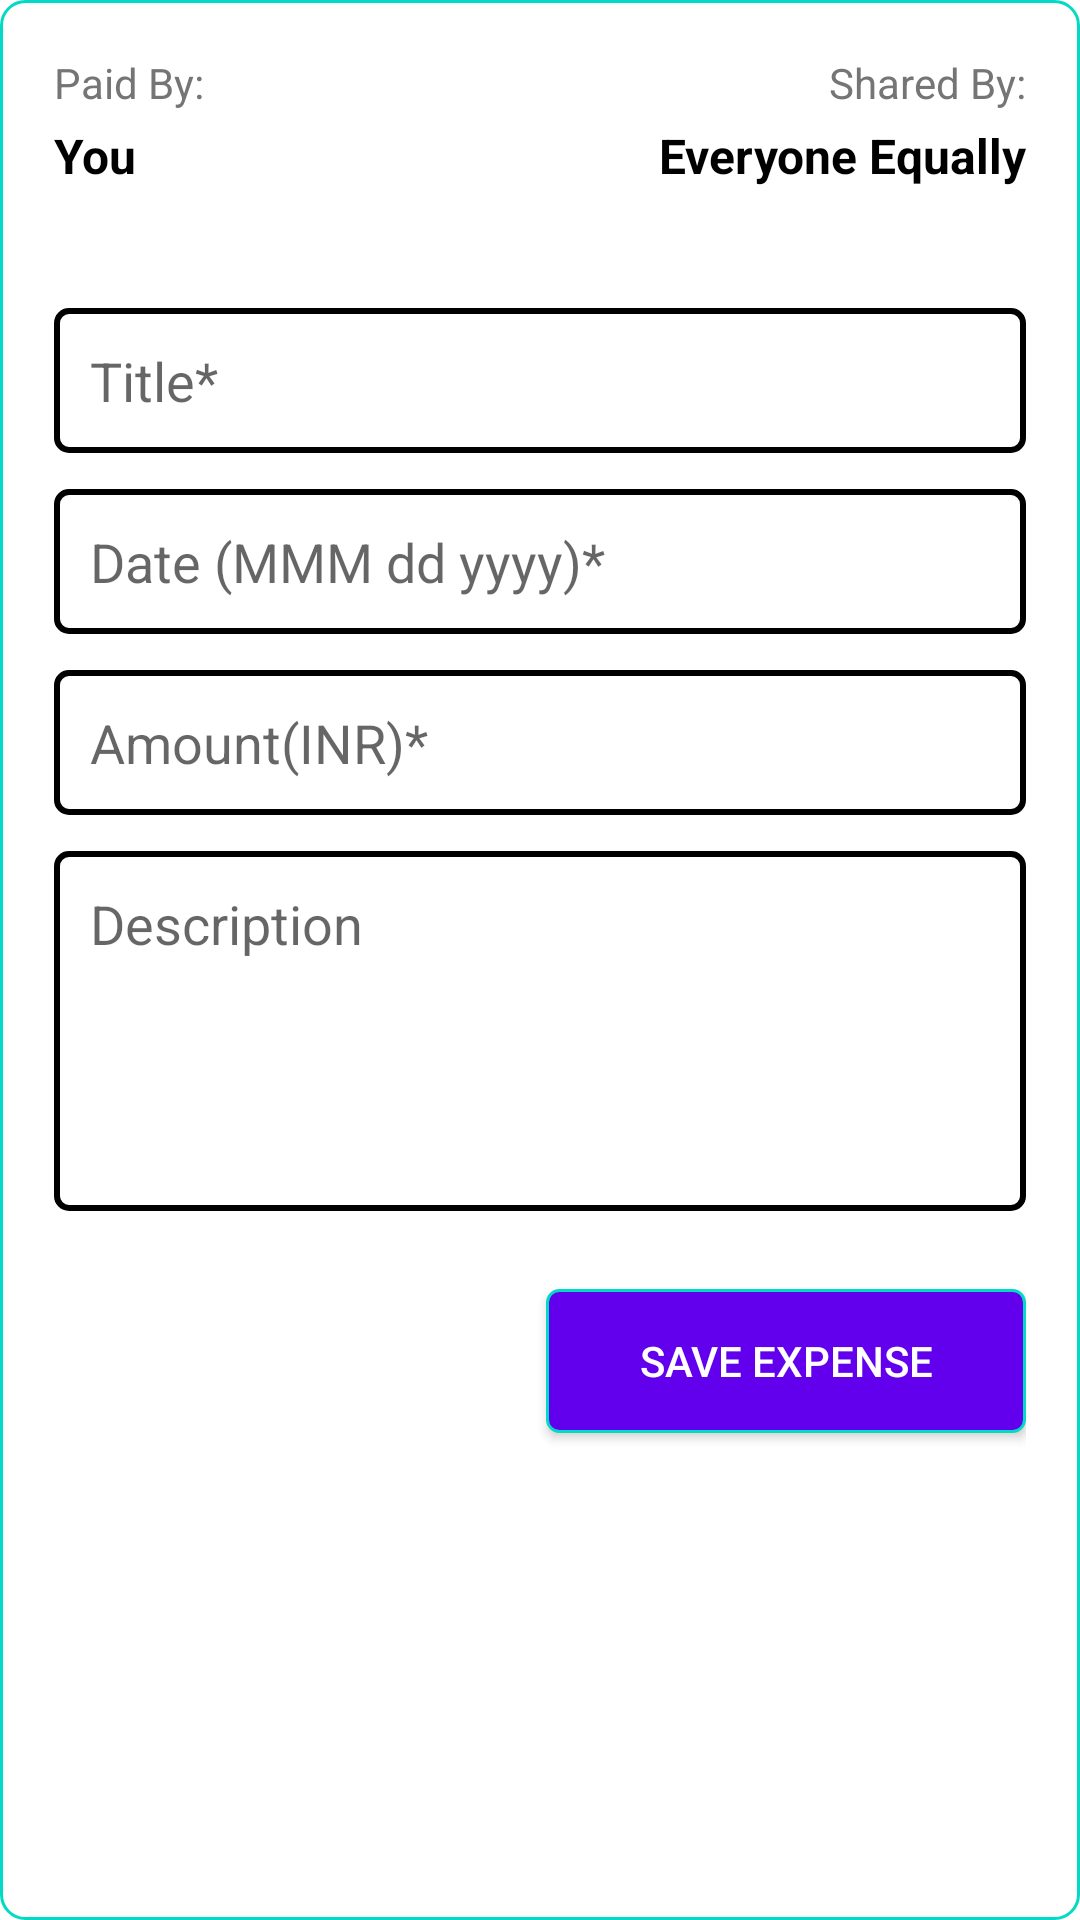

Layout XML and referenced resources for this Android screen:
<!-- AndroidManifest.xml: application theme Theme.MaterialComponents.Light.NoActionBar -->
<!-- res/layout/layout_add_expense.xml -->
<?xml version="1.0" encoding="utf-8"?>
<androidx.constraintlayout.widget.ConstraintLayout xmlns:android="http://schemas.android.com/apk/res/android"
    android:layout_width="match_parent"
    android:layout_height="match_parent"
    android:padding="@dimen/add_expense_dialog_padding"
    android:background="@drawable/rect_border_dialog"
    xmlns:app="http://schemas.android.com/apk/res-auto">

    <androidx.appcompat.widget.AppCompatTextView
        android:id="@+id/tvPaidBy"
        style="@style/add_exp_title"
        app:layout_constraintTop_toTopOf="parent"
        app:layout_constraintLeft_toLeftOf="parent"
        android:text="@string/paid_by"/>

    <androidx.appcompat.widget.AppCompatTextView
        android:id="@+id/tvPaidByValue"
        style="@style/add_exp_value"
        app:layout_constraintTop_toBottomOf="@+id/tvPaidBy"
        app:layout_constraintLeft_toLeftOf="parent"
        android:text="@string/you"/>

    <androidx.appcompat.widget.AppCompatTextView
        android:id="@+id/tvSharedBy"
        style="@style/add_exp_title"
        app:layout_constraintTop_toTopOf="parent"
        app:layout_constraintRight_toRightOf="parent"
        android:text="@string/shared_by"/>

    <androidx.appcompat.widget.AppCompatTextView
        android:id="@+id/tvSharedByValue"
        style="@style/add_exp_value"
        app:layout_constraintTop_toBottomOf="@+id/tvPaidBy"
        app:layout_constraintRight_toRightOf="parent"
        android:text="@string/everyone_equally"/>

    <androidx.appcompat.widget.AppCompatEditText
        android:id="@+id/etTitle"
        style="@style/et_add_exp"
        android:hint="@string/title"
        android:inputType="text"
        app:layout_constraintTop_toBottomOf="@+id/tvPaidByValue"
        app:layout_constraintLeft_toLeftOf="parent"
        android:layout_marginTop="40dp"/>

    <androidx.appcompat.widget.AppCompatTextView
        android:id="@+id/tvDate"
        style="@style/et_add_exp"
        android:hint="@string/date"
        android:inputType="date"
        app:layout_constraintTop_toBottomOf="@+id/etTitle"
        app:layout_constraintLeft_toLeftOf="parent"/>

    <androidx.appcompat.widget.AppCompatEditText
        android:id="@+id/etAmount"
        style="@style/et_add_exp"
        android:hint="@string/amount"
        android:inputType="numberDecimal"
        app:layout_constraintTop_toBottomOf="@+id/tvDate"
        app:layout_constraintLeft_toLeftOf="parent"/>

    <androidx.appcompat.widget.AppCompatEditText
        android:id="@+id/etDesc"
        style="@style/et_add_exp"
        android:hint="@string/description"
        android:inputType="text"
        android:gravity="top"
        android:layout_height="120dp"
        app:layout_constraintTop_toBottomOf="@+id/etAmount"
        app:layout_constraintLeft_toLeftOf="parent"/>

    <Button
        android:id="@+id/btnAddExpense"
        android:layout_width="160dp"
        android:layout_height="wrap_content"
        app:layout_constraintTop_toBottomOf="@+id/etDesc"
        android:layout_marginTop="26dp"
        android:background="@drawable/et_rect_border_button"
        android:text="@string/save_expense"
        android:textColor="@color/white"
        app:layout_constraintRight_toRightOf="parent"/>

</androidx.constraintlayout.widget.ConstraintLayout>
<!-- resources referenced by this layout -->
<resources>
  <color name="white">#FFFFFFFF</color>
  <dimen name="add_expense_dialog_padding">18dp</dimen>
  <!-- drawable et_rect_border_button (drawable-v24) -->
  <?xml version="1.0" encoding="utf-8"?>
  <shape xmlns:android="http://schemas.android.com/apk/res/android"
          android:shape="rectangle">
          <stroke android:width="1dp"
              android:color="@color/teal_200" />
          <corners android:radius="4dp"/>
          <solid android:color="@color/purple_500"/>
  
  </shape>
  <!-- drawable rect_border_dialog (drawable-v24) -->
  <?xml version="1.0" encoding="utf-8"?>
  <shape xmlns:android="http://schemas.android.com/apk/res/android"
          android:shape="rectangle">
          <stroke android:width="1dp"
              android:color="@color/teal_200"/>
          <corners android:radius="8dp"/>
          <solid android:color="@color/white"/>
  </shape>
  <string name="amount">Amount(INR)*</string>
  <string name="date">Date (MMM dd yyyy)*</string>
  <string name="description">Description</string>
  <string name="everyone_equally">Everyone Equally</string>
  <string name="paid_by">Paid By:</string>
  <string name="save_expense">Save Expense</string>
  <string name="shared_by">Shared By:</string>
  <string name="title">Title*</string>
  <string name="you">You</string>
  <style name="add_exp_title" parent="wrap_wrap">
          <item name="android:textSize">@dimen/tv_exp_detail_title</item>
          <item name="android:textColor">@color/light_black</item>
      </style>
  <style name="add_exp_value" parent="wrap_wrap">
          <item name="android:textSize">@dimen/tv_add_exp_value</item>
          <item name="android:textColor">@color/black</item>
          <item name="android:textStyle">bold</item>
          <item name="android:layout_marginTop">@dimen/margin_add_exp_value</item>
      </style>
  <style name="et_add_exp" parent="match_wrap">
          <item name="android:textSize">@dimen/login_et_text_size</item>
          <item name="android:background">@drawable/et_rect_border_bold</item>
          <item name="android:padding">@dimen/login_et_padding</item>
          <item name="android:maxLines">1</item>
          <item name="android:layout_marginTop">@dimen/margin_add_exp_et</item>
          <item name="layout_constraintLeft_toLeftOf">parent</item>
          <item name="layout_constraintRight_toRightOf">parent</item>
      </style>
  <color name="teal_200">#FF03DAC5</color>
  <color name="purple_500">#FF6200EE</color>
  <style name="wrap_wrap">
          <item name="android:layout_width">wrap_content</item>
          <item name="android:layout_height">wrap_content</item>
      </style>
  <dimen name="tv_exp_detail_title">14sp</dimen>
  <color name="light_black">#757575</color>
  <dimen name="tv_add_exp_value">16sp</dimen>
  <color name="black">#FF000000</color>
  <dimen name="margin_add_exp_value">4dp</dimen>
  <style name="match_wrap">
          <item name="android:layout_width">match_parent</item>
          <item name="android:layout_height">wrap_content</item>
      </style>
  <dimen name="login_et_text_size">18sp</dimen>
  <!-- drawable et_rect_border_bold (drawable-v24) -->
  <?xml version="1.0" encoding="utf-8"?>
  <shape xmlns:android="http://schemas.android.com/apk/res/android"
          android:shape="rectangle">
          <stroke android:width="2dp"
              android:color="@color/black"/>
          <corners android:radius="4dp"/>
  
  </shape>
  <dimen name="login_et_padding">12dp</dimen>
  <dimen name="margin_add_exp_et">12dp</dimen>
</resources>
